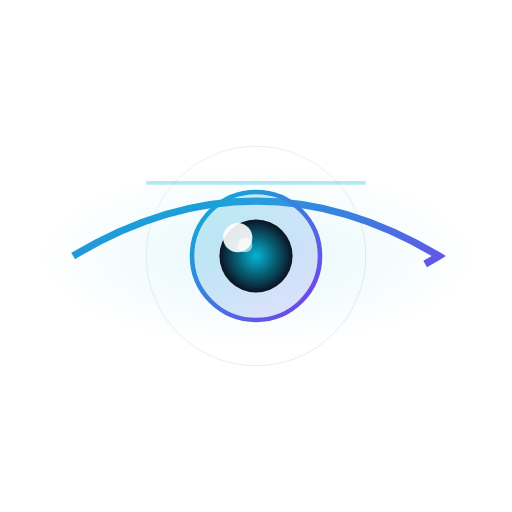
t = 0.00 s
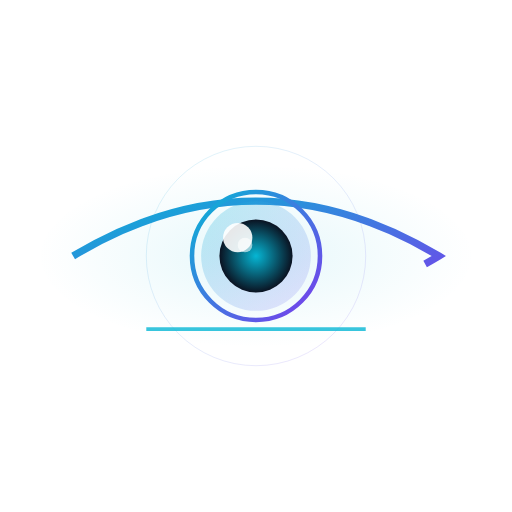
t = 1.50 s
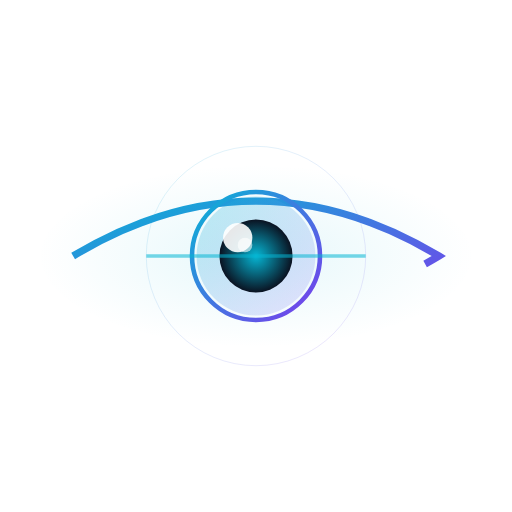
t = 2.25 s
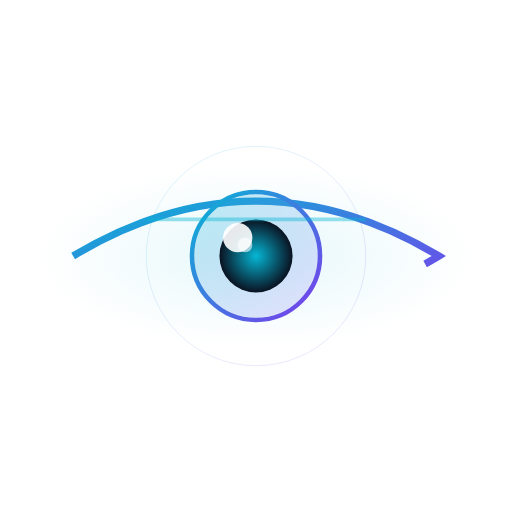
t = 2.63 s
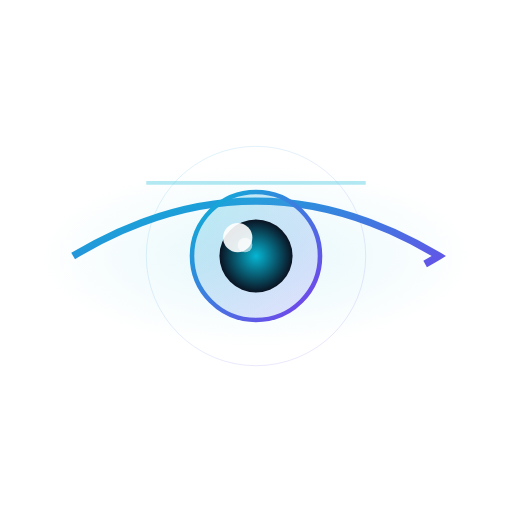
t = 3.00 s
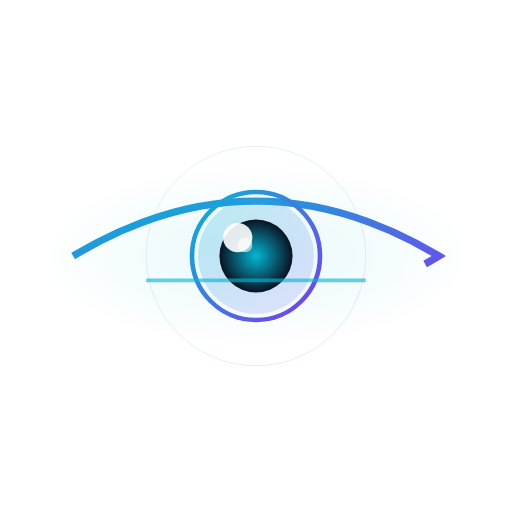
t = 5.00 s

The animated SVG that drew these frames (rendered in a browser with its animation timeline set to each time). Animation: 6 SMIL elements (animate=6); frames cover the first 5.00 s, repeats indefinitely.

<svg width="280" height="280" viewBox="0 0 280 280" fill="none" xmlns="http://www.w3.org/2000/svg" id="animated-logo">
                    <ellipse cx="140" cy="140" rx="120" ry="50" fill="url(#glow-gradient)" opacity="0.2" style="animation: pulse-glow 3s ease-in-out infinite;"/>
                    <path d="M 40 140 Q 140 80 240 140 Q 140 200 40 140 Z" stroke="url(#main-gradient)" stroke-width="4" fill="none" stroke-dasharray="220" stroke-dashoffset="0" style="animation: scan 4s ease-in-out infinite;"/>
                    <g style="animation: rotate-slow 20s linear infinite; transform-origin: 140px 140px;">
                        <line x1="80" y1="140" x2="200" y2="140" stroke="url(#main-gradient)" stroke-width="0.5" opacity="0.2"/>
                        <line x1="140" y1="80" x2="140" y2="200" stroke="url(#main-gradient)" stroke-width="0.5" opacity="0.2"/>
                        <circle cx="140" cy="140" r="60" stroke="url(#main-gradient)" stroke-width="0.5" opacity="0.15" fill="none"/>
                    </g>
                    <circle cx="140" cy="140" r="35" fill="url(#iris-gradient)" opacity="0.25">
                        <animate attributeName="r" values="35;30;35" dur="3s" repeatCount="indefinite"/>
                    </circle>
                    <circle cx="140" cy="140" r="35" stroke="url(#main-gradient)" stroke-width="2.5" fill="none"/>
                    <circle cx="140" cy="140" r="20" fill="url(#pupil-gradient)" style="animation: blink 5s ease-in-out infinite;"/>
                    <circle cx="130" cy="130" r="8" fill="#ffffff" opacity="0.9"/>
                    <circle cx="134" cy="134" r="4" fill="#ffffff" opacity="0.6"/>
                    <g opacity="0.4">
                        <line x1="90" y1="110" x2="110" y2="110" stroke="url(#main-gradient)" stroke-width="1.5" stroke-dasharray="2,2">
                            <animate attributeName="stroke-dashoffset" from="0" to="4" dur="1s" repeatCount="indefinite"/>
                        </line>
                        <line x1="170" y1="110" x2="190" y2="110" stroke="url(#main-gradient)" stroke-width="1.5" stroke-dasharray="2,2">
                            <animate attributeName="stroke-dashoffset" from="0" to="4" dur="1s" repeatCount="indefinite"/>
                        </line>
                    </g>
                    <line x1="80" y1="140" x2="200" y2="140" stroke="#06b6d4" stroke-width="2" opacity="0.6">
                        <animate attributeName="y1" values="100;180;100" dur="3s" repeatCount="indefinite"/>
                        <animate attributeName="y2" values="100;180;100" dur="3s" repeatCount="indefinite"/>
                        <animate attributeName="opacity" values="0.3;0.8;0.3" dur="3s" repeatCount="indefinite"/>
                    </line>
                    <defs>
                        <linearGradient id="main-gradient" x1="0%" y1="0%" x2="100%" y2="100%">
                            <stop offset="0%" style="stop-color:#06b6d4;stop-opacity:1"/>
                            <stop offset="100%" style="stop-color:#7c3aed;stop-opacity:1"/>
                        </linearGradient>
                        <linearGradient id="iris-gradient" x1="0%" y1="0%" x2="100%" y2="100%">
                            <stop offset="0%" style="stop-color:#06b6d4;stop-opacity:1"/>
                            <stop offset="100%" style="stop-color:#a78bfa;stop-opacity:1"/>
                        </linearGradient>
                        <radialGradient id="pupil-gradient">
                            <stop offset="0%" style="stop-color:#06b6d4;stop-opacity:1"/>
                            <stop offset="100%" style="stop-color:#0a1221;stop-opacity:1"/>
                        </radialGradient>
                        <radialGradient id="glow-gradient">
                            <stop offset="0%" style="stop-color:#06b6d4;stop-opacity:0.5"/>
                            <stop offset="100%" style="stop-color:#06b6d4;stop-opacity:0"/>
                        </radialGradient>
                    </defs>
                </svg>